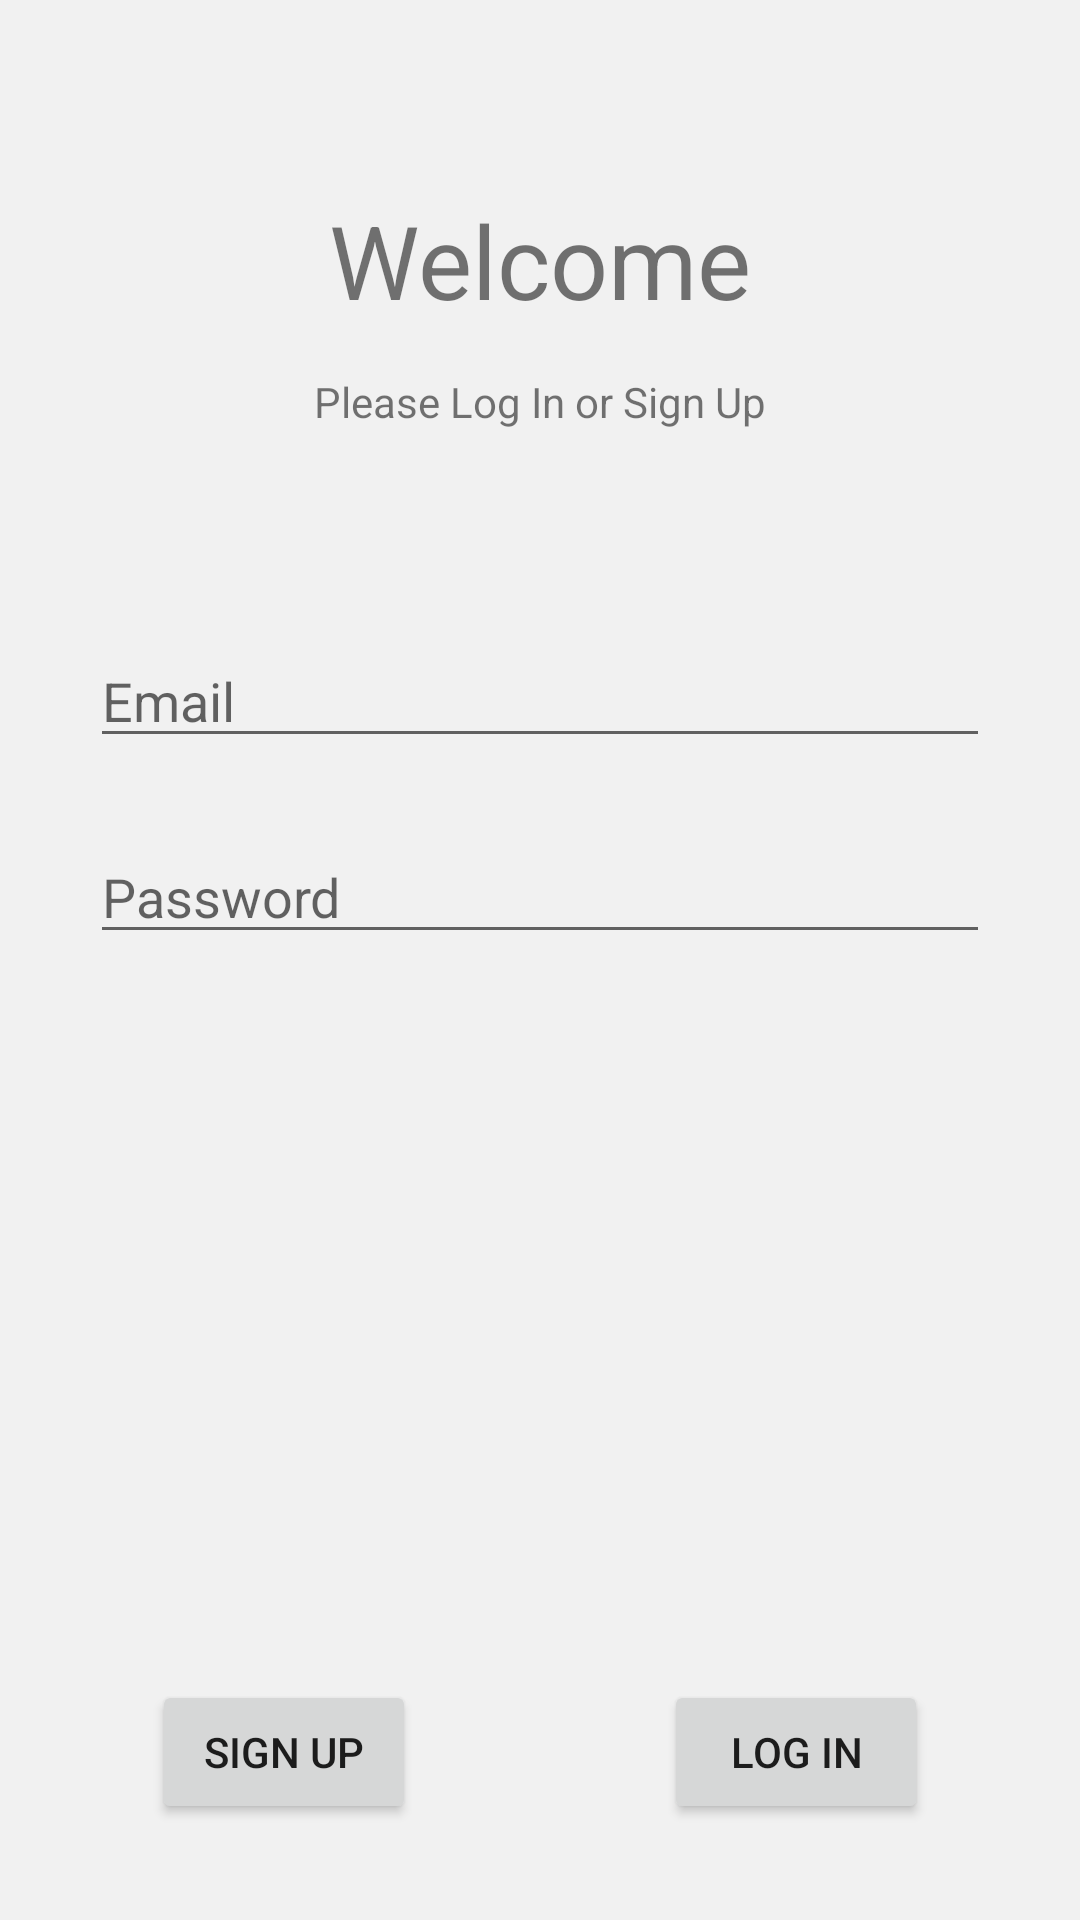

Produce the Android XML layout that renders to this screen, including the resource entries it uses.
<!-- AndroidManifest.xml: application theme Theme.CS401Collaboration -->
<!-- res/layout/activity_login.xml -->
<?xml version="1.0" encoding="utf-8"?>
<androidx.constraintlayout.widget.ConstraintLayout xmlns:android="http://schemas.android.com/apk/res/android"
    xmlns:app="http://schemas.android.com/apk/res-auto"
    xmlns:tools="http://schemas.android.com/tools"
    android:layout_width="match_parent"
    android:layout_height="match_parent"
    android:background="#88E4E4E4"
    tools:context=".LoginActivity">

    <TextView
        android:id="@+id/tv_loginact_header1"
        android:layout_width="wrap_content"
        android:layout_height="wrap_content"
        android:layout_marginTop="64dp"
        android:text="@string/welcome_string"
        android:textSize="34sp"
        app:layout_constraintEnd_toEndOf="parent"
        app:layout_constraintStart_toStartOf="parent"
        app:layout_constraintTop_toTopOf="parent" />

    <TextView
        android:id="@+id/tv_loginact_header2"
        android:layout_width="wrap_content"
        android:layout_height="wrap_content"
        android:layout_marginTop="15dp"
        android:text="@string/instructions_string"
        app:layout_constraintEnd_toEndOf="parent"
        app:layout_constraintStart_toStartOf="parent"
        app:layout_constraintTop_toBottomOf="@+id/tv_loginact_header1" />

    <EditText
        android:id="@+id/et_loginact_email"
        android:layout_width="0dp"
        android:layout_height="wrap_content"
        android:layout_marginStart="30dp"
        android:layout_marginTop="68dp"
        android:layout_marginEnd="30dp"
        android:ems="10"
        android:hint="@string/email_hint"
        android:inputType="textPersonName"
        app:layout_constraintEnd_toEndOf="parent"
        app:layout_constraintHorizontal_bias="0.0"
        app:layout_constraintStart_toStartOf="parent"
        app:layout_constraintTop_toBottomOf="@+id/tv_loginact_header2" />

    <EditText
        android:id="@+id/etp_loginact_password"
        android:layout_width="0dp"
        android:layout_height="wrap_content"
        android:layout_marginStart="30dp"
        android:layout_marginTop="24dp"
        android:layout_marginEnd="30dp"
        android:ems="10"
        android:hint="@string/password_hint"
        android:inputType="textPassword"
        app:layout_constraintEnd_toEndOf="parent"
        app:layout_constraintHorizontal_bias="1.0"
        app:layout_constraintStart_toStartOf="parent"
        app:layout_constraintTop_toBottomOf="@+id/et_loginact_email" />

    <Button
        android:id="@+id/bt_loginact_signup"
        android:layout_width="wrap_content"
        android:layout_height="wrap_content"
        android:layout_marginStart="32dp"
        android:layout_marginEnd="32dp"
        android:layout_marginBottom="32dp"
        android:text="@string/signup_string"
        app:layout_constraintBottom_toBottomOf="parent"
        app:layout_constraintEnd_toStartOf="@+id/bt_loginact_login"
        app:layout_constraintStart_toStartOf="parent" />

    <Button
        android:id="@+id/bt_loginact_login"
        android:layout_width="wrap_content"
        android:layout_height="wrap_content"
        android:layout_marginStart="32dp"
        android:layout_marginEnd="32dp"
        android:layout_marginBottom="32dp"
        android:text="@string/login_string"
        app:layout_constraintBottom_toBottomOf="parent"
        app:layout_constraintEnd_toEndOf="parent"
        app:layout_constraintStart_toEndOf="@+id/bt_loginact_signup" />
</androidx.constraintlayout.widget.ConstraintLayout>
<!-- resources referenced by this layout -->
<resources>
  <string name="email_hint">Email</string>
  <string name="instructions_string">Please Log In or Sign Up</string>
  <string name="login_string">Log In</string>
  <string name="password_hint">Password</string>
  <string name="signup_string">Sign Up</string>
  <string name="welcome_string">Welcome</string>
  <style name="Theme.CS401Collaboration" parent="Theme.MaterialComponents.DayNight.DarkActionBar">
          
          <item name="colorPrimary">@color/purple_500</item>
          <item name="colorPrimaryVariant">@color/purple_700</item>
          <item name="colorOnPrimary">@color/white</item>
          
          <item name="colorSecondary">@color/teal_200</item>
          <item name="colorSecondaryVariant">@color/teal_700</item>
          <item name="colorOnSecondary">@color/black</item>
          
          <item name="android:statusBarColor" tools:targetApi="l">?attr/colorPrimaryVariant</item>
          
      </style>
  <color name="purple_500">#FF6200EE</color>
  <color name="purple_700">#FF3700B3</color>
  <color name="white">#FFFFFFFF</color>
  <color name="teal_200">#FF03DAC5</color>
  <color name="teal_700">#FF018786</color>
  <color name="black">#FF000000</color>
</resources>
